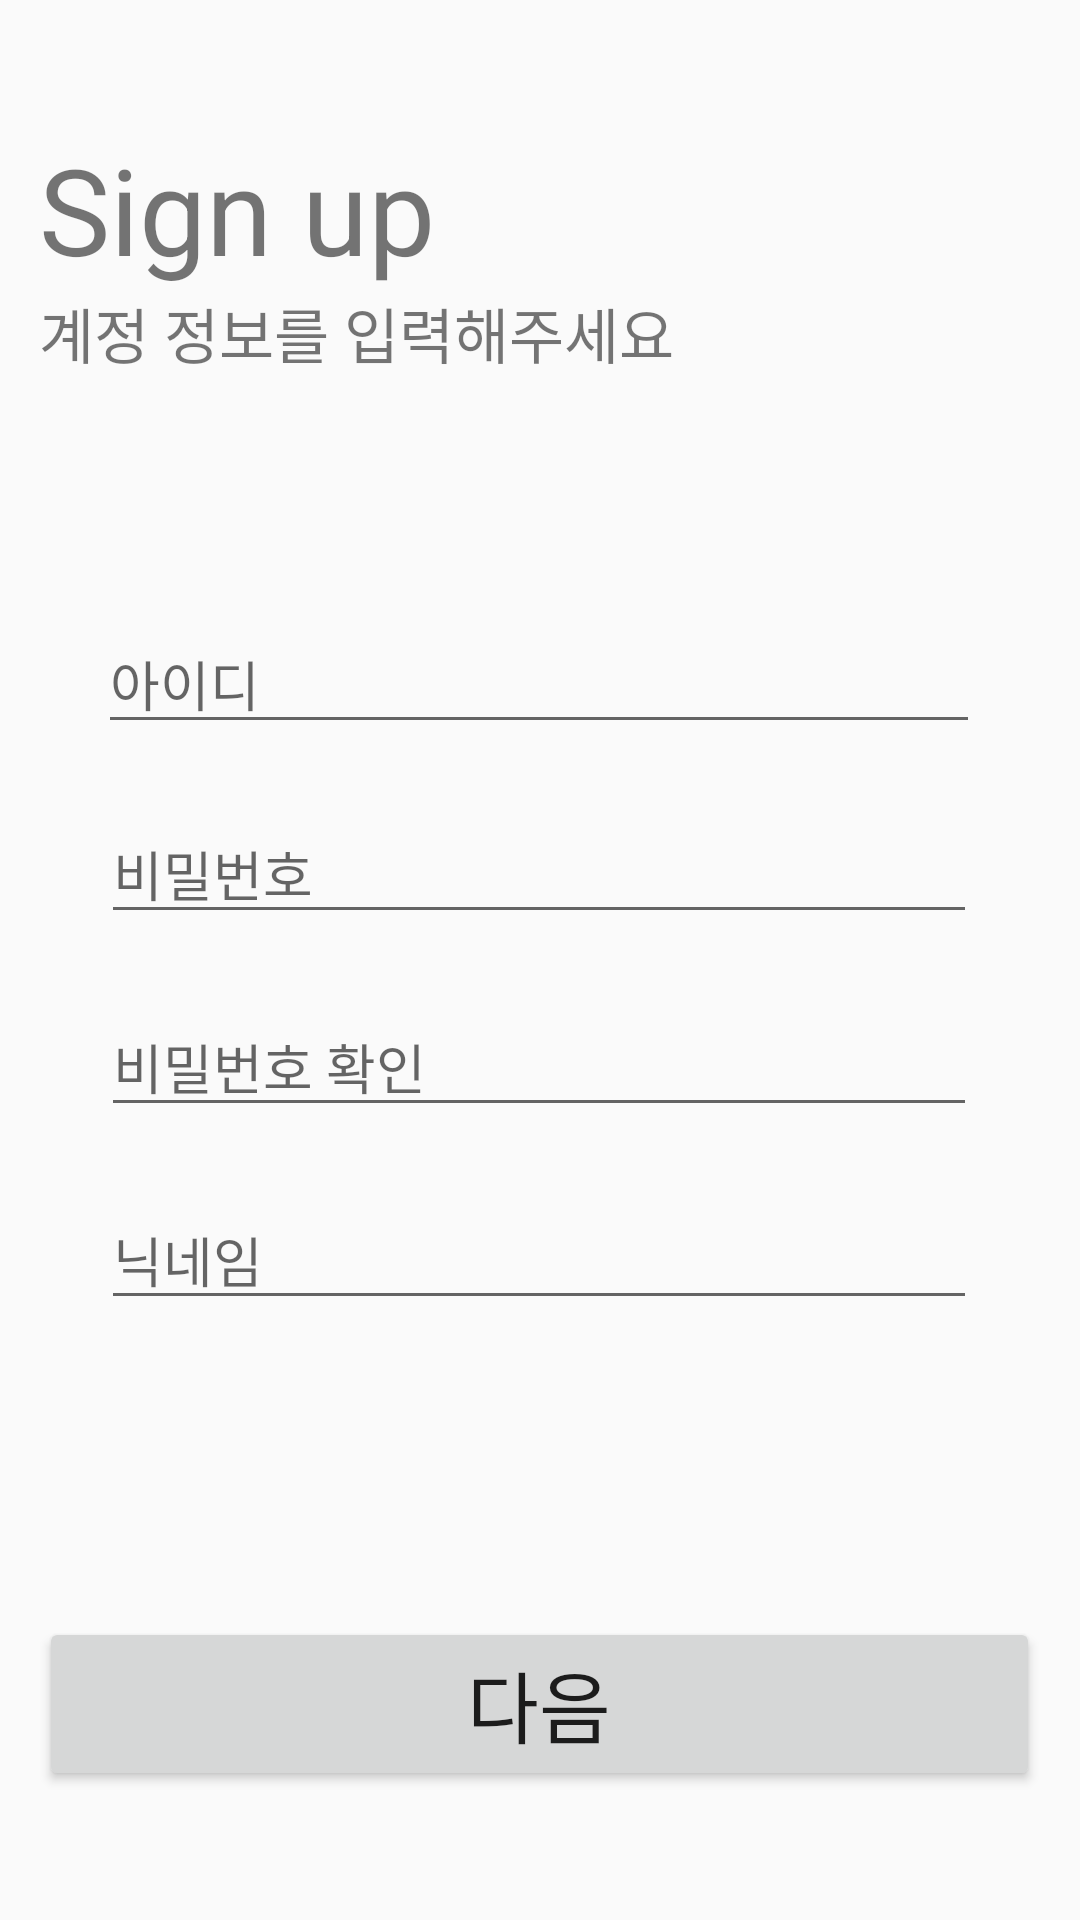

The Android layout XML behind this screen, and the referenced resources:
<!-- AndroidManifest.xml: application theme Theme.AppCompat.DayNight.NoActionBar -->
<!-- res/layout/fragment_register.xml -->
<?xml version="1.0" encoding="utf-8"?>
<LinearLayout xmlns:android="http://schemas.android.com/apk/res/android"
    xmlns:tools="http://schemas.android.com/tools"
    android:layout_width="match_parent"
    android:layout_height="match_parent"
    xmlns:app="http://schemas.android.com/apk/res-auto"
    android:orientation="vertical"
    android:gravity="center"
    tools:context=".signup.RegisterFragment">

    <TableLayout
        android:id="@+id/tableLayout_id_pw"
        android:layout_width="wrap_content"
        android:layout_height="wrap_content"
        app:layout_constraintBottom_toBottomOf="parent"
        app:layout_constraintEnd_toEndOf="parent"
        app:layout_constraintStart_toStartOf="parent"
        app:layout_constraintTop_toBottomOf="@+id/toolbar" >
        
        

        <TextView
            android:layout_width="match_parent"
            android:layout_height="wrap_content"
            android:text="Sign up"
            android:textSize="40sp" />

        <TextView
            android:layout_width="match_parent"
            android:layout_height="wrap_content"
            android:text="계정 정보를 입력해주세요"
            android:textSize="20sp" />

        <TextView
            android:layout_margin="30sp" />

        <TableRow
            android:gravity="center">
            <EditText
                android:id="@+id/join_id"
                android:layout_width="wrap_content"
                android:layout_height="wrap_content"
                android:ems="14"
                android:hint="아이디"
                android:inputType="textPersonName" />
        </TableRow>

        <TableRow
            android:gravity="center">
            
            <TextView
                android:id="@+id/error_id"
                android:layout_width="wrap_content"
                android:layout_height="wrap_content"
                android:textSize="14sp"
                android:textColor="@color/red_error"
                android:text="" />
        </TableRow>

        <TableRow
            android:gravity="center">
            <EditText
                android:layout_margin="1dp"
                android:id="@+id/join_pw"
                android:layout_width="15dp"
                android:layout_height="match_parent"
                android:ems="14"
                android:hint="비밀번호"
                android:inputType="textPassword" />
        </TableRow>

        <TableRow
            android:gravity="center">
            
            <TextView
                android:id="@+id/error_pw"
                android:layout_width="wrap_content"
                android:layout_height="wrap_content"
                android:textSize="14sp"
                android:textColor="@color/red_error"
                android:text="" />
        </TableRow>

        <TableRow
            android:gravity="center">
            <EditText
                android:layout_margin="1dp"
                android:id="@+id/join_pw_check"
                android:layout_width="15dp"
                android:layout_height="match_parent"
                android:ems="14"
                android:hint="비밀번호 확인"
                android:inputType="textPassword" />
        </TableRow>

        <TableRow
            android:gravity="center">
            
            <TextView
                android:id="@+id/error_pwch"
                android:layout_width="wrap_content"
                android:layout_height="wrap_content"
                android:textSize="14sp"
                android:textColor="@color/red_error"
                android:text="" />
        </TableRow>

        <TableRow
            android:gravity="center">
            <EditText
                android:layout_margin="1dp"
                android:id="@+id/join_nickname"
                android:layout_width="15dp"
                android:layout_height="match_parent"
                android:ems="14"
                android:hint="닉네임"
                android:inputType="textPersonName" />
        </TableRow>

        <TableRow
            android:gravity="center">
            
            <TextView
                android:id="@+id/error_nick"
                android:layout_width="wrap_content"
                android:layout_height="wrap_content"
                android:textSize="14sp"
                android:textColor="@color/red_error"
                android:text="" />
        </TableRow>

        <TextView
            android:layout_margin="30sp" />

        <Button
            android:id="@+id/btn_next"
            android:layout_width="wrap_content"
            android:layout_height="wrap_content"
            android:text="다음"
            android:ems="11"
            android:textSize="26sp"
            app:layout_constraintBottom_toBottomOf="parent"
            app:layout_constraintEnd_toEndOf="parent"
            app:layout_constraintStart_toStartOf="parent"
            app:layout_constraintTop_toBottomOf="@+id/tableLayout_id_pw" />
    </TableLayout>

</LinearLayout>
<!-- resources referenced by this layout -->
<resources>
  <color name="black">#202735</color>
</resources>
